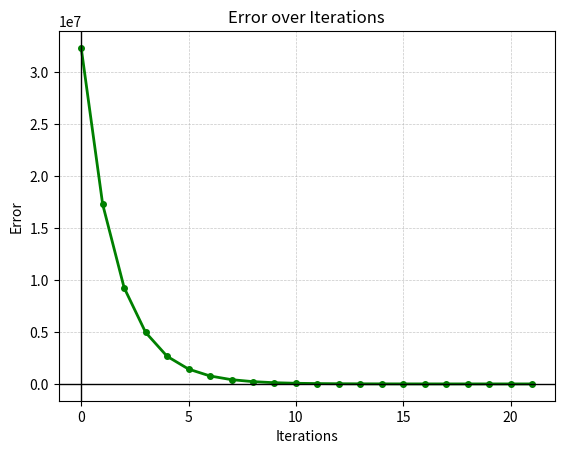

Here is the Python script that generated this plot:
#!/usr/bin/env python

# Author: Amit Das

import math
import random
import matplotlib.pyplot as plt

DECAY_RATE = 0.5
MAX_ENERGY = 20
ERRORS = [] # keep track of errors after each training iteration

class QLearning:
    """
    QLearning class implements the Q-learning algorithm

    Args:
        width (int)
        height(int)
        start_loc (tuple): (x, y)
        target_loc(tuple): (x, y)
    
    Attributes:
        alpha (float): learning rate
        gamma (float): discount factor
        q_table (dict): Q-table
        best_policy (dict): best action to take for each state
    """

    def __init__(self, width, height, start_loc, target_loc):
        self.target = target_loc
        self.alpha = 0.5
        self.gamma = 0.1
        self.q_table = {}
        self.best_policy = {}
        self.height = height
        self.width = width
        self.epsilon = 1
        self.is_close_to_robot = False
        self.in_energy_zone = False
        
        # initializing q_table with states, actions, and value of 0
        for i in range(width):
            for j in range(height):
                for e in range(MAX_ENERGY + 1):
                    self.q_table[(i, j, e, 'up')] = 0
                    self.q_table[(i, j, e, 'down')] = 0
                    self.q_table[(i, j, e, 'left')] = 0
                    self.q_table[(i, j, e, 'right')] = 0
        
    def update_q_table(self, state_action_pair):
        """
        Updates the Q-table for a given state-action pair;
        Mainly called by the training function

        Args:
            state_action_pair (tuple): (x, y, action)
        """
        
        state_x = state_action_pair[0]
        state_y = state_action_pair[1]
        state_energy = state_action_pair[2]
        action = state_action_pair[3]

        if action == 'up':
            new_state_x = state_x
            new_state_y = min(self.height - 1, state_y + 1)
        elif action == 'down':
            new_state_x = state_x
            new_state_y = max(0, state_y - 1)
        elif action == 'right':
            new_state_x = min(state_x + 1, self.width - 1)
            new_state_y = state_y
        elif action == 'left':
            new_state_x = max(state_x - 1, 0)
            new_state_y = state_y
        
        if new_state_x > 7.5 and new_state_y > 7.5:
            new_energy = MAX_ENERGY
        else:
            new_energy = max(0, state_energy - 1)
        
        next_state_max_val = max(self.q_table[(new_state_x, new_state_y, new_energy, 'right')],
                                 self.q_table[(new_state_x, new_state_y, new_energy, 'left')],
                                 self.q_table[(new_state_x, new_state_y, new_energy, 'up')],
                                 self.q_table[(new_state_x, new_state_y, new_energy, 'down')])
        

        q_value = (1-self.alpha)*self.q_table[state_action_pair] + self.alpha*(
            self.calculate_reward((new_state_x, new_state_y), new_energy) + self.gamma*next_state_max_val)
        
        self.q_table[state_action_pair] = q_value
        
    def calculate_reward(self, point, curr_energy):
        """
        Calculates the reward for moving to a new state

        Args:
            point (tuple): (x, y) location of the state
            curr_energy (int): current energy of robot
        
        Returns:
            float: reward at provided state
        """

        max_reward = 1000 # reward for closely following object

        # robot too close to object
        proximity_penalty = 0
        if self.is_close_to_robot:
            proximity_penalty = -100

        distance_to_object = math.sqrt((self.target[0] - point[0])**2 + (self.target[1] - point[1])**2)
        following_reward = max_reward/(1 + distance_to_object)
        
        low_energy_penalty = -2500 * math.sqrt((1 - (float(curr_energy) / 20)))

        edge_penalty = 0 # too close to edge of grid
        if point[0] >= 9 or point[1] >= 9 or point[0] <= 1 or point[1] <= 1:
            edge_penalty = -1000

        return following_reward + proximity_penalty + low_energy_penalty + edge_penalty
    
    def training(self, iterations = 5):
        """
        Performs the Q-learning training process

        Args:
            iterations (int): number of iterations to train
        """
        
        for i in range(iterations):
            prev_total = sum(self.q_table.values())
            for key in self.q_table.keys():
                self.update_q_table(key)
            self.get_best_policy(self.q_table)
            new_total = sum(self.q_table.values())

            ERRORS.append(abs(new_total - prev_total))
            if abs(new_total - prev_total) < 100:
                print((new_total), (prev_total))
                print("Converges during Iteration " + str(i))
                break # stops training after convergence

    
    def get_best_policy(self, q_table):
        """
        Determines best action for each state based on the Q-table

        Args:
            q_table (dict): The Q-table after training
        """

        all_states = set()
        for key in q_table.keys():
            all_states.add((key[0], key[1], key[2]))

        self.epsilon = self.epsilon * DECAY_RATE
        
        
        for state in all_states:
            actions = {
                "right": self.q_table[(state[0], state[1], state[2], "right")],
                "left": self.q_table[(state[0], state[1], state[2], "left")],
                "up": self.q_table[(state[0], state[1], state[2], "up")],
                "down": self.q_table[(state[0], state[1], state[2], "down")]
            }

            # Implementation of epsilon-greedy policy
            random_val = random.random()
            if random_val > self.epsilon:
                self.best_policy[(state[0], state[1], state[2])] = max(actions, key = actions.get)
            else:
                pos_actions = ["right", "left", "up", "down"]
                random_index = random.randint(0, 3)
                self.best_policy[(state[0], state[1], state[2])] = pos_actions[random_index]

if __name__ == "__main__":
    q_learning = QLearning(20, 20, (0, 0), (5, 5))
    q_learning.training(200)
    q_learning.get_best_policy(q_learning.q_table)

    # Plotting the error over iterations graph
    plt.plot([i for i in range(len(ERRORS))], ERRORS, color='green', linewidth=2, marker='o', markersize=4)

    # Setting up the grid
    plt.grid(True, linestyle='--', linewidth=0.5, alpha=0.7)
    plt.ylabel("Error")
    plt.xlabel("Iterations")
    plt.title("Error over Iterations")

    # Setting up the axes
    plt.axhline(y=0, color='black', linewidth=1)
    plt.axvline(x=0, color='black', linewidth=1)
    plt.show()

